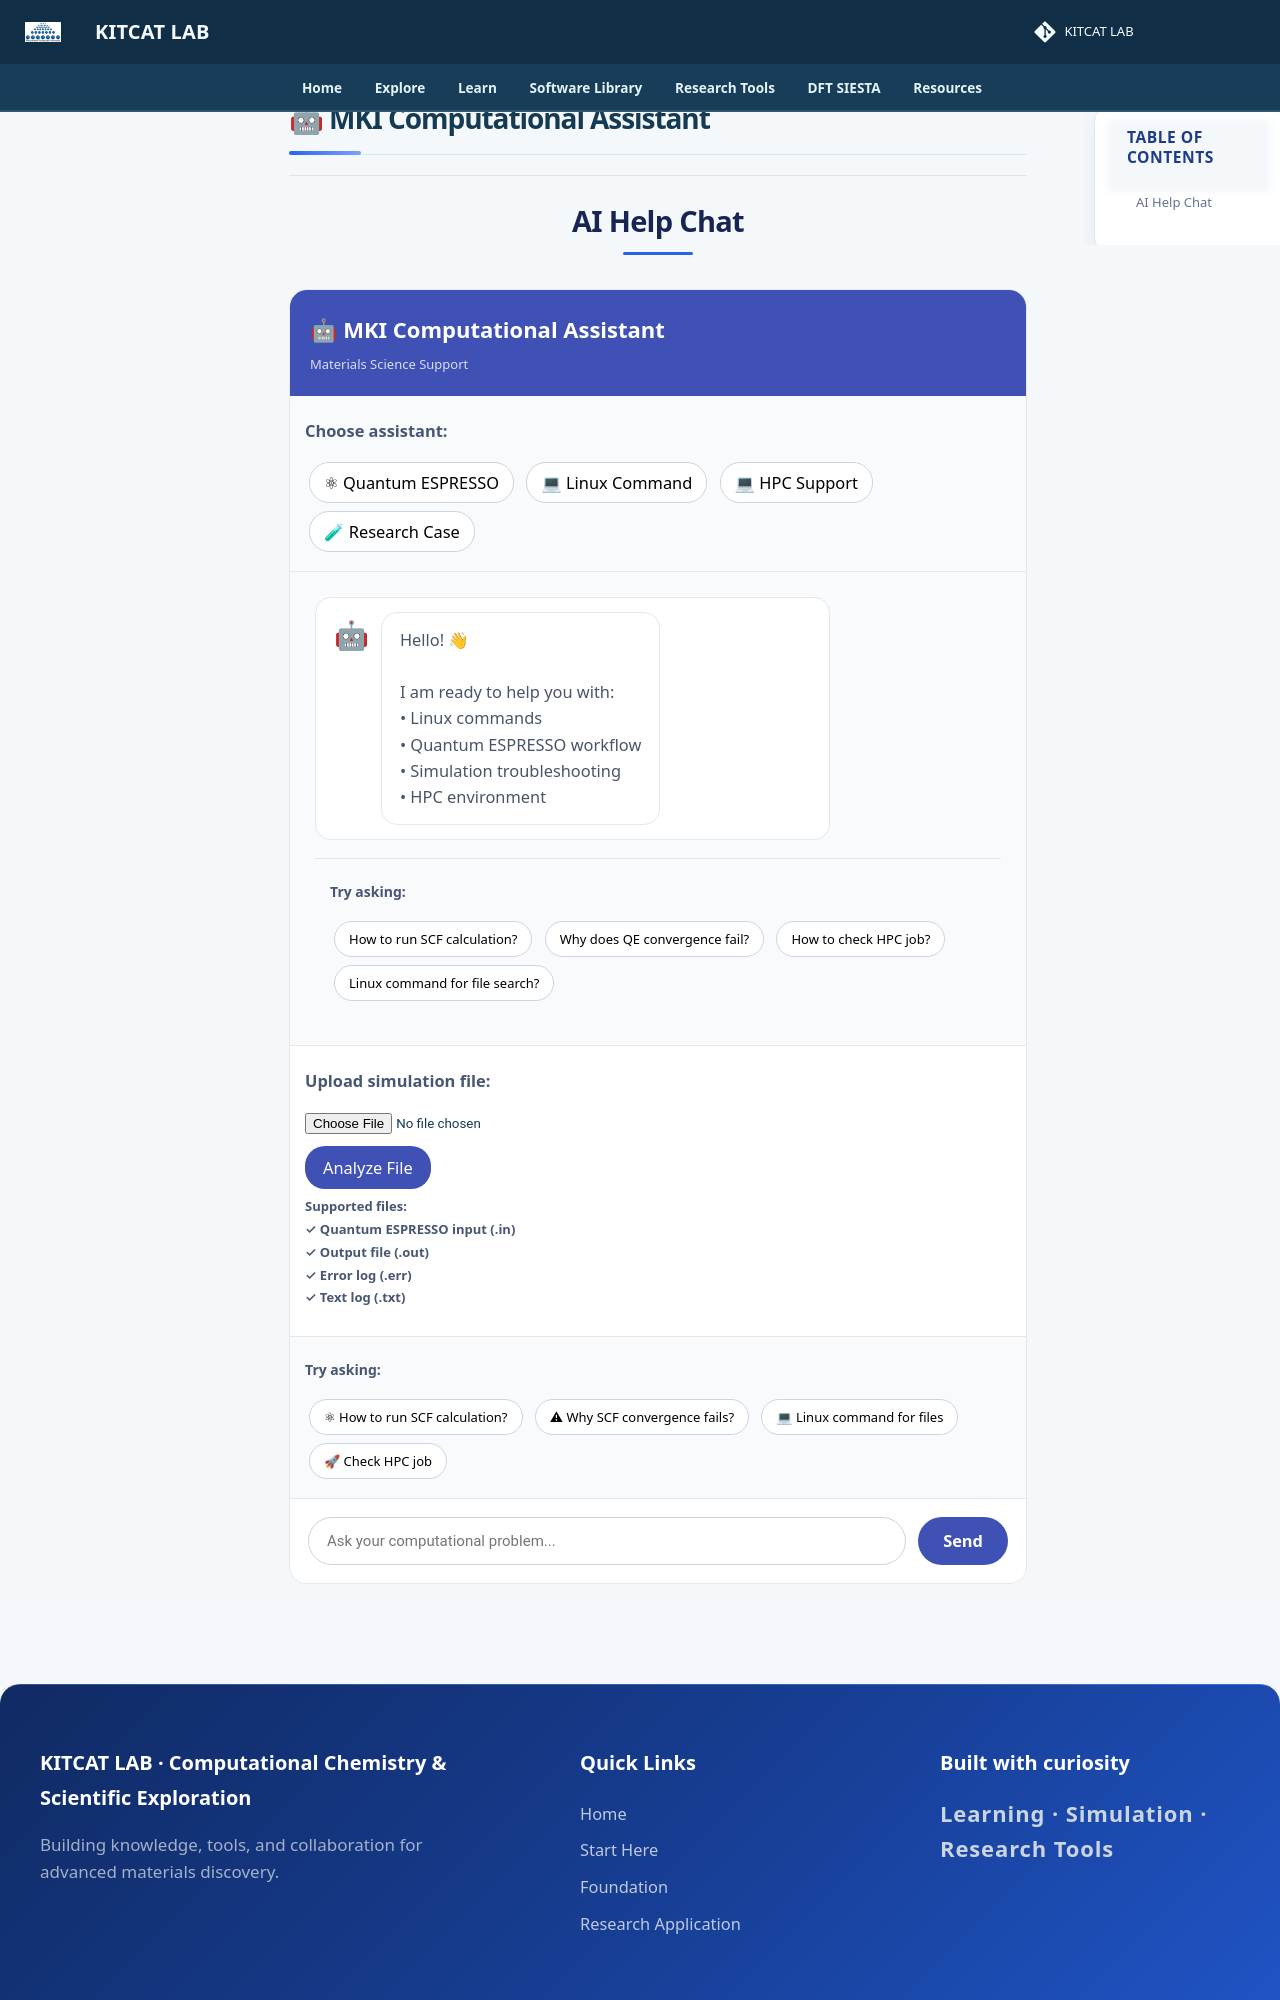

repository: lala002-brin/MKI-Workshop · page: resources/ai-help/chat/index.html · generator: mkdocs

# 🤖 MKI Computational Assistant


## AI Help Chat


<div class="chat-container">


<div class="chat-header">

🤖 MKI Computational Assistant

<span>
Materials Science Support
</span>

</div>
<div class="assistant-selector">


<p>
Choose assistant:
</p>


<button onclick="selectAssistant('qe')">
⚛ Quantum ESPRESSO
</button>


<button onclick="selectAssistant('linux')">
💻 Linux Command
</button>


<button onclick="selectAssistant('hpc')">
💻 HPC Support
</button>


<button onclick="selectAssistant('research')">
🧪 Research Case
</button>


</div>


<div id="chat-box">


<div class="bot-message">

<div class="avatar">
🤖
</div>


<div class="message-content">

Hello! 👋

<br><br>

I am ready to help you with:

<br>
• Linux commands
<br>
• Quantum ESPRESSO workflow
<br>
• Simulation troubleshooting
<br>
• HPC environment

</div>

</div>

<div class="suggestions">


<p>
Try asking:
</p>


<button onclick="quickAsk('How to run SCF calculation?')">
How to run SCF calculation?
</button>


<button onclick="quickAsk('Why does QE convergence fail?')">
Why does QE convergence fail?
</button>


<button onclick="quickAsk('How to check HPC job?')">
How to check HPC job?
</button>


<button onclick="quickAsk('Linux command for file search?')">
Linux command for file search?
</button>


</div>
</div>

<div class="file-upload">


<p>
Upload simulation file:
</p>


<input 
type="file"
id="file-input"
accept=".in,.out,.err,.txt"
onchange="previewFile()"
>
<div id="file-status">

</div>

<button onclick="analyzeFile()">
Analyze File
</button>


<p class="file-info">

Supported files:

<br>

✓ Quantum ESPRESSO input (.in)

<br>

✓ Output file (.out)

<br>

✓ Error log (.err)

<br>

✓ Text log (.txt)

</p>


</div>
<div class="suggestions">


<p>
Try asking:
</p>


<button onclick="quickAsk('How to run SCF calculation?')">
⚛ How to run SCF calculation?
</button>


<button onclick="quickAsk('Why SCF convergence fails?')">
⚠ Why SCF convergence fails?
</button>


<button onclick="quickAsk('Linux command for files')">
💻 Linux command for files
</button>


<button onclick="quickAsk('How to check HPC job?')">
🚀 Check HPC job
</button>


</div>
<div class="chat-input">


<input 
id="user-input"
placeholder="Ask your computational problem..."
onkeypress="handleEnter(event)"
>
